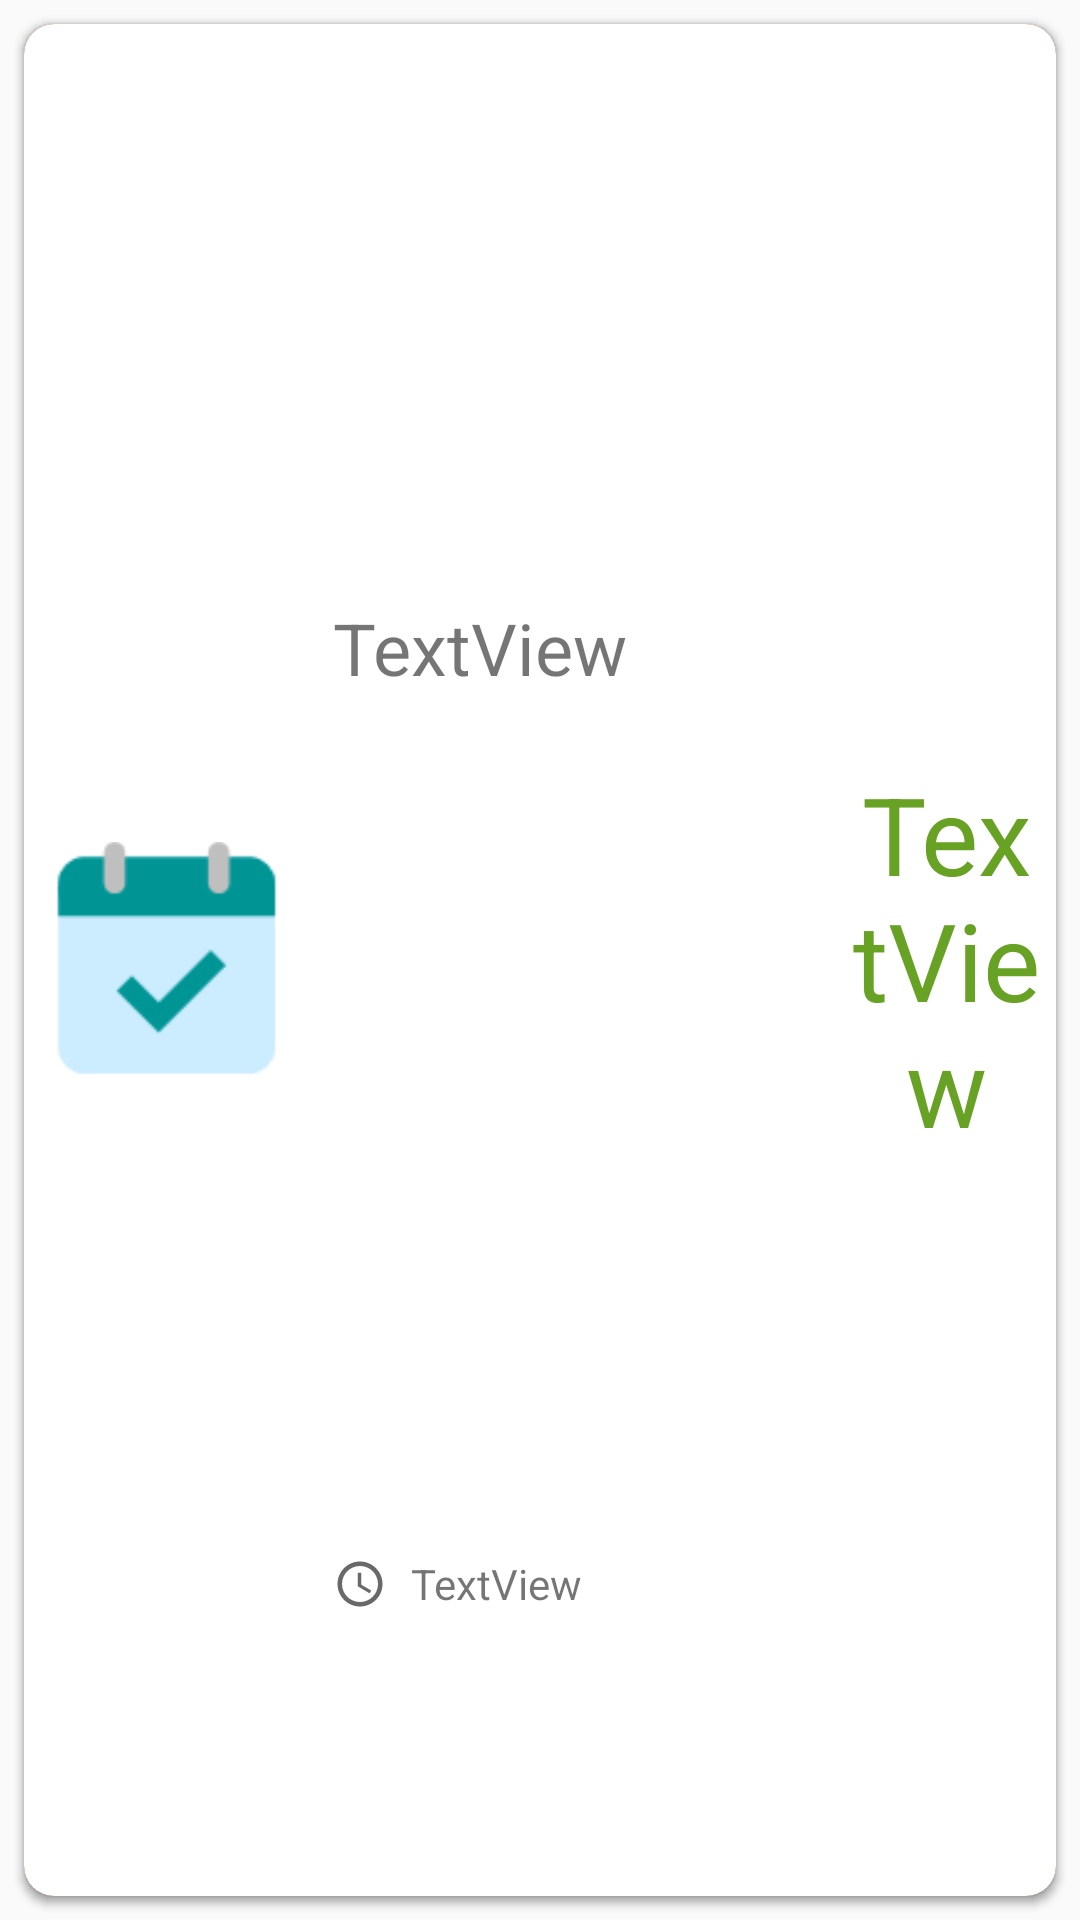

Layout XML and referenced resources for this Android screen:
<!-- AndroidManifest.xml: application theme AppTheme -->
<!-- res/layout/layout_item_list.xml -->
<?xml version="1.0" encoding="utf-8"?>
<FrameLayout xmlns:android="http://schemas.android.com/apk/res/android"
    xmlns:app="http://schemas.android.com/apk/res-auto"
    xmlns:tools="http://schemas.android.com/tools"
    android:layout_width="match_parent"
    android:layout_height="100dp">

    <android.support.constraint.ConstraintLayout
        android:id="@+id/viewBackground"
        android:layout_width="match_parent"
        android:layout_height="match_parent">

        <android.support.v7.widget.CardView
            android:layout_width="match_parent"
            android:layout_height="match_parent"
            android:layout_margin="8dp"
            app:cardBackgroundColor="@color/colorAccent"
            app:cardCornerRadius="10dp"
            app:layout_constraintBottom_toBottomOf="parent"
            app:layout_constraintEnd_toEndOf="parent"
            app:layout_constraintStart_toStartOf="parent"
            app:layout_constraintTop_toTopOf="parent">

            <RelativeLayout
                android:layout_width="match_parent"
                android:layout_height="match_parent">

                <ImageView
                    android:id="@+id/imageView"
                    android:layout_width="wrap_content"
                    android:layout_height="wrap_content"
                    android:layout_alignParentRight="true"
                    android:layout_centerVertical="true"
                    android:layout_marginRight="16dp"
                    app:srcCompat="@drawable/ic_delete_white_xhdpi" />
            </RelativeLayout>
        </android.support.v7.widget.CardView>
    </android.support.constraint.ConstraintLayout>

    <android.support.v7.widget.CardView
        android:id="@+id/viewForeground"
        android:layout_width="match_parent"
        android:layout_height="match_parent"
        android:layout_marginBottom="8dp"
        android:layout_marginEnd="8dp"
        android:layout_marginLeft="8dp"
        android:layout_marginStart="8dp"
        android:layout_marginTop="8dp"
        app:cardCornerRadius="10dp">

        <LinearLayout
            android:layout_width="match_parent"
            android:layout_height="match_parent"
            android:orientation="horizontal">

            <ImageView
                android:id="@+id/imageView_itemIcon"
                android:layout_width="0dp"
                android:layout_height="match_parent"
                android:layout_weight="1.3"
                android:padding="8dp"
                app:srcCompat="@drawable/app_icon" />

            <LinearLayout
                android:layout_width="0dp"
                android:layout_height="match_parent"
                android:layout_weight="2"
                android:orientation="vertical">

                <TextView
                    android:id="@+id/textView_itemTitle_list"
                    android:layout_width="match_parent"
                    android:layout_height="0dp"
                    android:layout_weight="2"
                    android:gravity="center_vertical"
                    android:padding="8sp"
                    android:singleLine="true"
                    android:text="TextView"
                    android:textSize="24sp" />

                <TextView
                    android:id="@+id/textView_eventTime_list"
                    android:layout_width="match_parent"
                    android:layout_height="0dp"
                    android:layout_weight="1"
                    android:drawableLeft="@drawable/ic_access_time_black_18dp"
                    android:drawablePadding="8dp"
                    android:gravity="center_vertical"
                    android:paddingStart="8dp"
                    android:text="TextView" />
            </LinearLayout>

            <ImageView
                android:id="@+id/notif_icon"
                android:layout_width="0dp"
                android:layout_height="wrap_content"
                android:layout_gravity="bottom"
                android:layout_weight="0.4"
                android:paddingBottom="8dp"
                android:scaleType="centerCrop"
                android:visibility="invisible"
                app:srcCompat="@drawable/ic_notifications_yellow_24dp" />

            <TextView
                android:id="@+id/textView_itemDaysBetween_list"
                android:layout_width="0dp"
                android:layout_height="match_parent"
                android:layout_weight="1"
                android:gravity="center"
                android:text="TextView"
                android:textColor="@color/greenPrimary"
                android:textSize="36sp" />

        </LinearLayout>

    </android.support.v7.widget.CardView>

</FrameLayout>
<!-- resources referenced by this layout -->
<resources>
  <color name="colorAccent">#de7a22</color>
  <color name="greenPrimary">#68a225</color>
  <!-- drawable app_icon: png bitmap (drawable, 1679 bytes) -->
  <!-- drawable ic_access_time_black_18dp (drawable) -->
  <vector android:height="18dp" android:tint="#696969"
      android:viewportHeight="24.0" android:viewportWidth="24.0"
      android:width="18dp" xmlns:android="http://schemas.android.com/apk/res/android">
      <path android:fillColor="#FF000000" android:pathData="M11.99,2C6.47,2 2,6.48 2,12s4.47,10 9.99,10C17.52,22 22,17.52 22,12S17.52,2 11.99,2zM12,20c-4.42,0 -8,-3.58 -8,-8s3.58,-8 8,-8 8,3.58 8,8 -3.58,8 -8,8zM12.5,7H11v6l5.25,3.15 0.75,-1.23 -4.5,-2.67z"/>
  </vector>
  <!-- drawable ic_notifications_yellow_24dp (drawable) -->
  <vector android:height="24dp" android:tint="#FFDF38"
      android:viewportHeight="24.0" android:viewportWidth="24.0"
      android:width="24dp" xmlns:android="http://schemas.android.com/apk/res/android">
      <path android:fillColor="#FF000000" android:pathData="M12,22c1.1,0 2,-0.9 2,-2h-4c0,1.1 0.89,2 2,2zM18,16v-5c0,-3.07 -1.64,-5.64 -4.5,-6.32L13.5,4c0,-0.83 -0.67,-1.5 -1.5,-1.5s-1.5,0.67 -1.5,1.5v0.68C7.63,5.36 6,7.92 6,11v5l-2,2v1h16v-1l-2,-2z"/>
  </vector>
  <style name="AppTheme" parent="Theme.AppCompat.Light.DarkActionBar">
          
          <item name="colorPrimary">@color/colorPrimary</item>
          <item name="colorPrimaryDark">@color/colorPrimaryDark</item>
          <item name="colorAccent">@color/colorAccent</item>
      </style>
  <color name="colorPrimary">#008181</color>
  <color name="colorPrimaryDark">#005656</color>
</resources>
